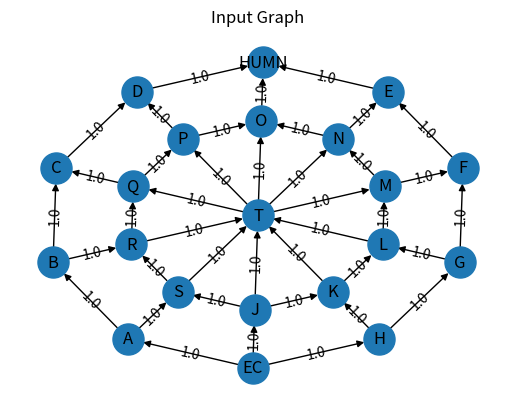

Here is the Python script that generated this plot:
"""
@author: Rhoenigman
         Shivendra
"""
import networkx as nx
import sys 
"""
The function to generate the input graph

:return: Returns the NetworkX Graph for Q2
"""
def Question2():
    # Create a directed graph
    G = nx.DiGraph()

    # The 'length' on each edge should be ignored and is only for drawing.
    # Adding an edge also adds the node
    
    G.add_edge('EC', 'A', length=40, weight=1.0)
    G.add_edge('EC', 'H', length=40, weight=1.0)
    G.add_edge('EC', 'J', length=60, weight=1.0)

    G.add_edge('H', 'G', length=40, weight=1.0)
    G.add_edge('H', 'K', length=40, weight=1.0)

    G.add_edge('G', 'L', length=40, weight=1.0)
    G.add_edge('G', 'F', length=40, weight=1.0)

    G.add_edge('F', 'E', length=40, weight=1.0)

    G.add_edge('E', 'HUMN', length=40, weight=1.0)

    G.add_edge('J', 'S', length=80, weight=1.0)
    G.add_edge('J', 'K', length=60, weight=1.0)

    G.add_edge('K', 'L', length=40, weight=1.0)
    G.add_edge('L', 'M', length=40, weight=1.0)
    G.add_edge('M', 'N', length=40, weight=1.0)
    G.add_edge('M', 'F', length=60, weight=1.0)

    G.add_edge('N', 'O', length=80, weight=1.0)
    G.add_edge('N', 'E', length=80, weight=1.0)

    G.add_edge('O', 'HUMN', length=40, weight=1.0)

    G.add_edge('A', 'S', length=60, weight=1.0)
    G.add_edge('A', 'B', length=40, weight=1.0)

    G.add_edge('B', 'R', length=40, weight=1.0)
    G.add_edge('B', 'C', length=40, weight=1.0)

    G.add_edge('S', 'R', length=60, weight=1.0)
    G.add_edge('R', 'Q', length=40, weight=1.0)

    G.add_edge('Q', 'C', length=40, weight=1.0)
    G.add_edge('Q', 'P', length=60, weight=1.0)

    G.add_edge('C', 'D', length=40, weight=1.0)
    G.add_edge('D', 'HUMN', length=40, weight=1.0)
    G.add_edge('P', 'D', length=40, weight=1.0)
    G.add_edge('P', 'O', length=60, weight=1.0)
    G.add_edge('O', 'HUMN', length=40, weight=1.0)

    G.add_edge('T', 'Q', length=40, weight=1.0)
    G.add_edge('T', 'P', length=40, weight=1.0)
    G.add_edge('T', 'O', length=40, weight=1.0)
    G.add_edge('T', 'N', length=40, weight=1.0)
    G.add_edge('T', 'M', length=40, weight=1.0)

    G.add_edge('R', 'T', length=40, weight=1.0)
    G.add_edge('S', 'T', length=40, weight=1.0)
    G.add_edge('J', 'T', length=40, weight=1.0)
    G.add_edge('K', 'T', length=40, weight=1.0)
    G.add_edge('L', 'T', length=40, weight=1.0)
    
    return G


"""
A utility function to help visualize the generated graph

:param G: NetworkX Graph
:return: None (instead saves the input graph in .png format)
"""
def draw_graph(G):
    import matplotlib.pyplot as plt
    import pylab
    edge_labels = dict([((u, v,), d['weight'])
                        for u, v, d in G.edges(data=True)])
    node_labels = {node: node for node in G.nodes()}

    pos = nx.spectral_layout(G)
    nx.draw_networkx_labels(G, pos, labels=node_labels)
    nx.draw_networkx_edge_labels(G, pos, edge_labels=edge_labels)
    nx.draw(G, pos, node_size=500, edge_cmap=plt.cm.Reds)
    plt.savefig('Finals_Q2_Graph.png')
    pylab.title("Input Graph")
    pylab.show()

def shortestWithKStops(G, k, START, END): 
    """
    This function uses dynamic programming to check if we can get 
    from a vertex, START, to another vertex, END, using exactly 
    k stops and the shortest path. If such a solution exists, 
    it will return a string composed of k, START, END, the path weight,
    and the actual path itself. If such a solution doesn't exist, it 
    will notify the user. 
  
    :param G: (Required) The graph object to traverse  
    :param k: (Required) The number of target stops  
    :param START: (Required) The starting vertex 
    :param END: (Required) The destination vertex 
    :returns sol: A string of relevant information if 
                  a solution is possible 
    :returns notPoss: A string notifying the user 
                      if a solution is not possible 
    """ 
    # Init n, size of nodes 
    s, t, n = 0, 0, len(G.nodes())
    # Closest we can get to infinity 
    MAX = sys.maxsize
    # Hold our nodes in a list 
    SET_NODES = list(G.nodes()) 
    # Source and target indices 
    s = SET_NODES.index(START)
    t = SET_NODES.index(END)

    # Init costs to MAX 
    # M[n][n][k] - each subproblem represents 
    # shortest path from i -> j using k stops 
    M = [[[MAX for _ in range(k+1)]for _ in range(n)]for _ in range(n)]
    # We only want at most k stops
    # so, we iterate for k, checking edges 
    # along the way 
    for K in range(k+1):
        # Let i represent the index of the source 
        # for a given sub-problem 
        for i in range(n):
            # Let j represent the index of the source 
            # for a given sub-problem  
            for j in range(n): 
                # K stops means K + 1 edges 
                # If there is one edge for that sub-problem (i -> j) and i -> j exists
                # Then we store the weight of that edge 
                if(K+1 == 1 and G.has_edge(SET_NODES[i], SET_NODES[j])):
                    M[i][j][K] = G.edges[SET_NODES[i], SET_NODES[j]]['weight']
                # If there is more than one edge  
                elif(K+1 > 1): 
                    # Than we must consider all vertices that are adjacent 
                    for adj in range(n):
                        # If there i and adj are connected 
                        if(G.has_edge(SET_NODES[i], SET_NODES[adj])):
                            # Consider leaving 
                            leave = M[i][j][K]
                            # Consider taking  
                            take = G.edges[SET_NODES[i], SET_NODES[adj]]['weight'] + \
                                   M[adj][j][K-1]
                            # We want the minimum weight 
                            M[i][j][K] = min(leave, take)

    # If gettting from s to t with k stops is not possible 
    if(M[s][t][k] == MAX):
        # Tell the user it is not possible 
        if(k > 1 or k < 1):
            notPoss = "Going from " + START + " to " + END + " with " + str(k) + " stops is not possible.\n"
        elif(k == 1):
            notPoss = "Going from " + START + " to " + END + " with " + str(k) + " stop is not possible.\n"
        return notPoss 
    # Otherwise, backtack 
    PATH = [SET_NODES[t]] 
    # Init l as k and j as the target index 
    l, j = k, t
    # While l is not 0 
    while(l != 0):
        # Loop through the nodes 
        for i in G.nodes():
            # If there is a node that connects to the destination 
            if(i in list(G.predecessors(PATH[len(PATH)-1]))):
                # If the chosen sub-problem was 'take' from sub-problems 
                if(G.edges[i, PATH[len(PATH)-1]]['weight'] + M[s][SET_NODES.index(i)][l-1] == M[s][j][l]): 
                    # Add the node to the path 
                    PATH += [i]
                    # Decrement l
                    l -= 1
                    # Set j to that added node index
                    j = SET_NODES.index(i)
    # Backtracked, so reverse array 
    PATH.reverse()
    # Add source array 
    PATH.insert(0, SET_NODES[s])
    # Create a string with k, source, destination, 
    # the shortest path weight, and the path itself 
    sol = "k: " + str(k) + \
          "\nSource: " + str(START) + \
          "\nDestination: " + str(END) + \
          "\nPath Weight: " + str(M[s][t][k]) + \
          "\nPath: " + ' -> '.join(PATH) + "\n" 
    return sol


def main():
    ################## READ CAREFULLY ##############################

    # Note that you cannot use any networkx functionality
    # which makes the solution trivial

    # The 'length' on each edge (while generating the graph)
    # should be ignored and is only for drawing.
    # You should consider the 'weight' for finding the smallest path.
    # The above example has weights 1 but the weight can be anything.
    # Later on we may post some more graphs for testing.
    G = Question2()
    draw_graph(G)

    # Call your function here that takes in the Graph "G"
    # and returns the shortest path
    # (note that it is not the length but the entire path)
    
    print(shortestWithKStops(G, 0, 'EC', 'HUMN'))
    print(shortestWithKStops(G, 1, 'EC', 'HUMN'))
    print(shortestWithKStops(G, 2, 'EC', 'HUMN'))
    print(shortestWithKStops(G, 3, 'EC', 'HUMN'))
    print(shortestWithKStops(G, 4, 'EC', 'HUMN'))
    print(shortestWithKStops(G, 5, 'EC', 'HUMN'))
    print(shortestWithKStops(G, 6, 'EC', 'HUMN'))
    print(shortestWithKStops(G, 7, 'EC', 'HUMN'))
    print(shortestWithKStops(G, 8, 'EC', 'HUMN'))
    print(shortestWithKStops(G, 9, 'EC', 'HUMN'))
    print(shortestWithKStops(G, 6, 'EC', 'E'))

if __name__ == "__main__":
    # The driver function
    main()
